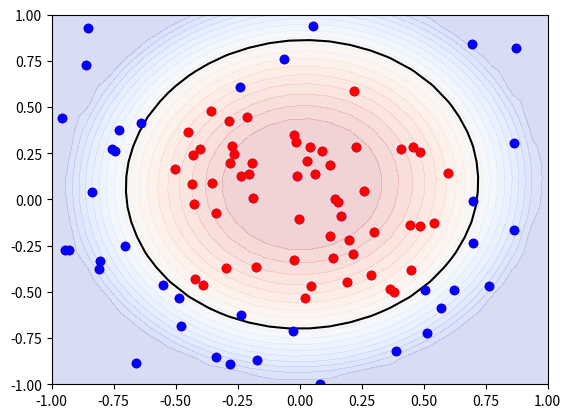

Python code for this plot:
import numpy as np
from matplotlib import pyplot as plt

# Einleitung
# #########
# Gegeben sind nun diese Daten
coords_x1 = np.random.normal(0, 0.5, 100) 
coords_x2 = np.random.normal(0, 0.5, 100)
class_y = 2.0 * ((coords_x1**2 + coords_x2**2) < 0.4) - 1.0


# Aufgabe 3a
# ##########
# Schätzen Sie ein Modell der Form 
#
#   y = w0 + w1 * x1 + w2 * x2 + w3 * x1^2 + w4 * x2^2 + w5*x1*x2
# 
# und zeichen Sie die Daten sowie die Trennfläche ihres Modells
X = np.stack([np.ones_like(coords_x1), coords_x1, coords_x2, coords_x1**2, coords_x2**2, coords_x1*coords_x2], 1)

pseudoinv = np.linalg.pinv(X)
model_param = pseudoinv @ class_y

print(f"Pseudoinverse : {pseudoinv}")
print("Parameter : ", model_param)

plt.scatter(coords_x1[class_y == -1], coords_x2[class_y == -1], color = "Red")
plt.scatter(coords_x1[class_y == 1], coords_x2[class_y == 1], color = "blue")



## Bringen Sie diesen Code wieder ans Laufen um die Trennfläche zu visualieren
x1, x2 = np.meshgrid(np.linspace(-2,2,50), np.linspace(-2,2,50))
z = model_param[0] + model_param[1] * x1 + model_param[2] * x2 + model_param[3] * (x1 ** 2) + model_param[4] * (x2 ** 2) + model_param[5] * x1 * x2
z = np.clip(z, -1, 1)
print(np.min(z), np.max(z))
blue_indices = (class_y < 0.0)
red_indices = (class_y > 0.0)
plt.contourf(x1, x2, z, levels=np.linspace(-1,1,20), cmap="coolwarm", alpha=.2)
plt.contour(x1, x2, z, levels=[0.0], colors=["k"])
plt.plot(coords_x1[blue_indices], coords_x2[blue_indices], 'bo')
plt.plot(coords_x1[red_indices], coords_x2[red_indices], 'ro')


plt.xlim((-1,1))
plt.ylim((-1,1))
plt.show()